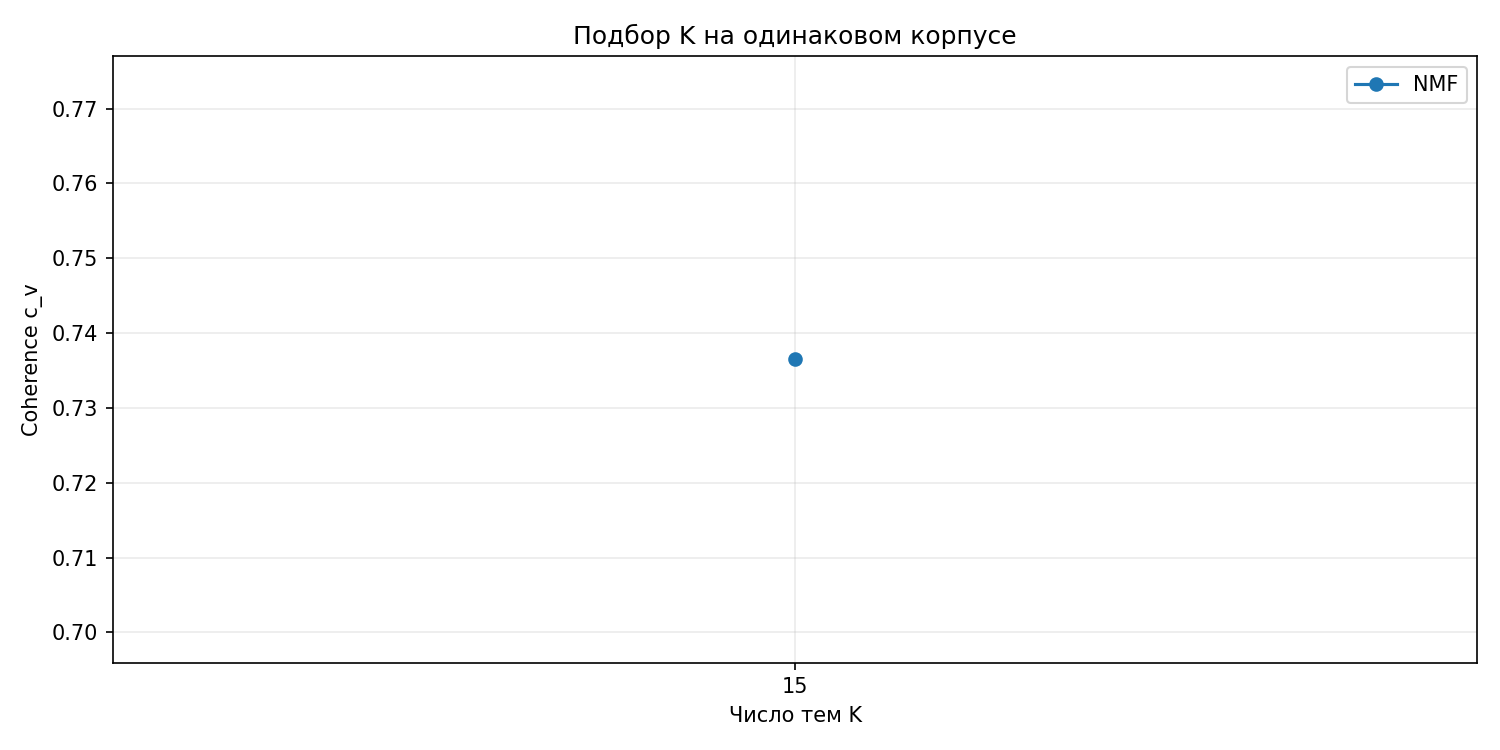

Data behind this chart, as committed beside it:
method, k, coherence_cv, fit_seconds, convergence_warning
nmf, 15, 0.7365, 0.07129, False
